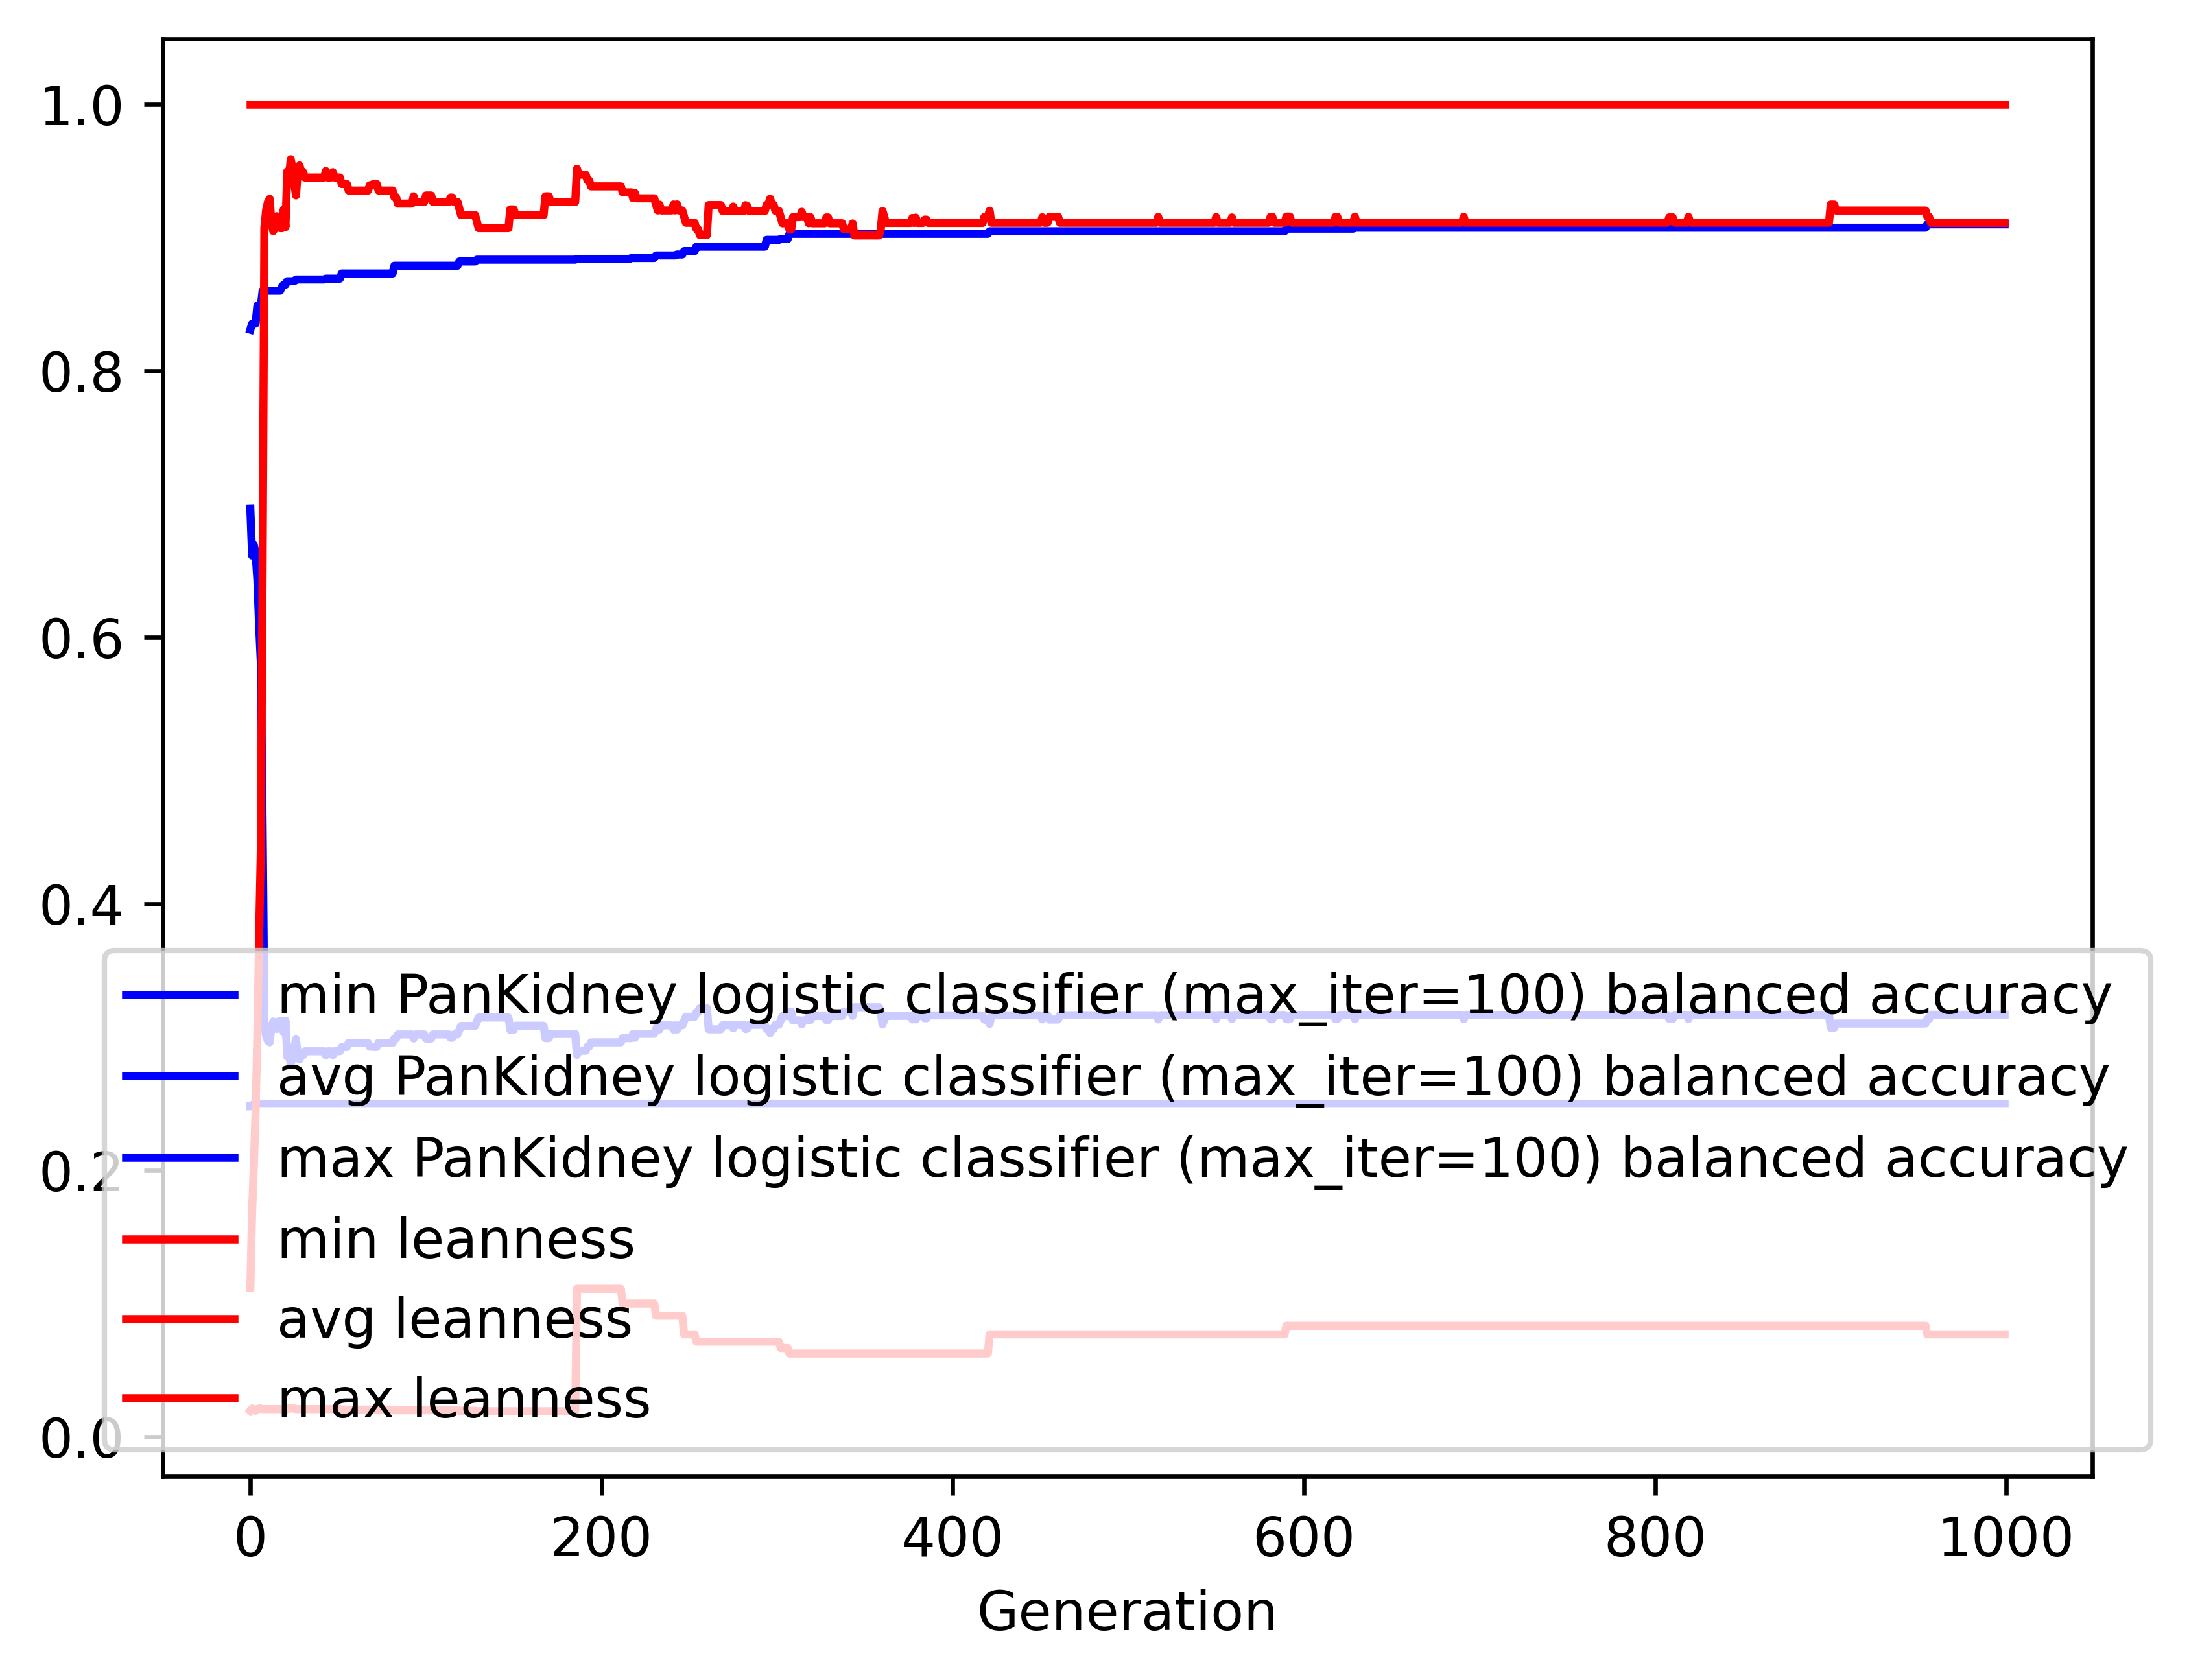

Source data for this figure (header and first rows):
gen, evals, gen_feats, explored, PanKidney logistic classifier (max_iter=…, PanKidney logistic classifier (max_iter=…, PanKidney logistic classifier (max_iter=…, PanKidney logistic classifier (max_iter=…, leanness_min, leanness_avg, leanness_max, leanness_std
0, 200, 4260, 4260, 0.2481, 0.6963, 0.8308, 0.1384, 0.01961, 0.1117, 1.0, 0.2032
1, 142, 2100, 4418, 0.2481, 0.6613, 0.8352, 0.1627, 0.02128, 0.1691, 1.0, 0.224
2, 151, 1082, 4560, 0.25, 0.6692, 0.8352, 0.1708, 0.02041, 0.2038, 1.0, 0.2636
3, 148, 887, 4710, 0.25, 0.6629, 0.8353, 0.1867, 0.01961, 0.2451, 1.0, 0.3046
4, 142, 540, 4840, 0.25, 0.6431, 0.8489, 0.2093, 0.02083, 0.3009, 1.0, 0.3488
5, 138, 477, 4983, 0.25, 0.6088, 0.8489, 0.2351, 0.02128, 0.3767, 1.0, 0.392
6, 146, 421, 5131, 0.25, 0.5802, 0.849, 0.2569, 0.02128, 0.4421, 1.0, 0.4265
7, 133, 308, 5263, 0.25, 0.4585, 0.86, 0.2562, 0.02083, 0.6559, 1.0, 0.4191
8, 126, 268, 5395, 0.25, 0.3084, 0.86, 0.169, 0.02083, 0.9074, 1.0, 0.2686
9, 125, 245, 5533, 0.25, 0.3007, 0.86, 0.1589, 0.02083, 0.9206, 1.0, 0.2497
10, 121, 240, 5660, 0.25, 0.2972, 0.86, 0.1561, 0.02083, 0.9264, 1.0, 0.2445
11, 115, 242, 5784, 0.25, 0.2961, 0.86, 0.1531, 0.02083, 0.9289, 1.0, 0.2375
12, 129, 268, 5933, 0.25, 0.3076, 0.86, 0.1701, 0.02083, 0.9109, 1.0, 0.2642
13, 129, 249, 6053, 0.25, 0.3117, 0.86, 0.1765, 0.02083, 0.9047, 1.0, 0.2742
14, 133, 257, 6180, 0.25, 0.3108, 0.86, 0.1744, 0.02083, 0.9067, 1.0, 0.2698
15, 117, 207, 6277, 0.25, 0.3061, 0.86, 0.1693, 0.02083, 0.9159, 1.0, 0.2565
16, 122, 245, 6397, 0.25, 0.3116, 0.86, 0.1764, 0.02083, 0.9081, 1.0, 0.2657
17, 128, 236, 6519, 0.25, 0.3122, 0.86, 0.178, 0.02083, 0.907, 1.0, 0.2689
18, 113, 232, 6622, 0.25, 0.3122, 0.8631, 0.1779, 0.02041, 0.9069, 1.0, 0.2693
19, 117, 235, 6731, 0.25, 0.3034, 0.8645, 0.1661, 0.02, 0.921, 1.0, 0.2484
20, 131, 248, 6844, 0.25, 0.3124, 0.8645, 0.1785, 0.02, 0.9077, 1.0, 0.2671
21, 132, 234, 6957, 0.25, 0.2854, 0.8671, 0.1354, 0.02128, 0.9495, 1.0, 0.1957
22, 124, 235, 7063, 0.25, 0.2884, 0.8671, 0.1412, 0.02128, 0.945, 1.0, 0.2046
23, 126, 242, 7195, 0.25, 0.2798, 0.8671, 0.1246, 0.02128, 0.9586, 1.0, 0.1749
24, 121, 219, 7301, 0.25, 0.284, 0.8671, 0.1352, 0.02128, 0.9518, 1.0, 0.1938
25, 125, 239, 7413, 0.25, 0.2922, 0.8671, 0.1492, 0.02128, 0.9406, 1.0, 0.2126
26, 136, 250, 7525, 0.25, 0.2983, 0.8684, 0.1594, 0.02083, 0.9315, 1.0, 0.2287
27, 121, 249, 7632, 0.25, 0.2862, 0.8684, 0.1384, 0.02083, 0.9495, 1.0, 0.1955
28, 126, 242, 7750, 0.25, 0.2832, 0.8684, 0.1324, 0.02083, 0.954, 1.0, 0.1863
29, 117, 231, 7864, 0.25, 0.2863, 0.8684, 0.1386, 0.02083, 0.9491, 1.0, 0.1975
30, 119, 212, 7958, 0.25, 0.2863, 0.8684, 0.1386, 0.02083, 0.9491, 1.0, 0.1975
31, 128, 227, 8049, 0.25, 0.2893, 0.8684, 0.1445, 0.02083, 0.9449, 1.0, 0.2051
32, 139, 239, 8150, 0.25, 0.2893, 0.8684, 0.1445, 0.02083, 0.9449, 1.0, 0.2051
33, 128, 245, 8253, 0.25, 0.2893, 0.8684, 0.1445, 0.02083, 0.9449, 1.0, 0.2051
34, 129, 232, 8352, 0.25, 0.2893, 0.8684, 0.1445, 0.02083, 0.9449, 1.0, 0.2051
35, 132, 222, 8453, 0.25, 0.2893, 0.8684, 0.1445, 0.02083, 0.9449, 1.0, 0.2051
36, 140, 278, 8565, 0.25, 0.2893, 0.8684, 0.1445, 0.02083, 0.9449, 1.0, 0.2051
37, 132, 234, 8667, 0.25, 0.2893, 0.8684, 0.1445, 0.02083, 0.9449, 1.0, 0.2051
38, 123, 224, 8763, 0.25, 0.2893, 0.8684, 0.1445, 0.02083, 0.9449, 1.0, 0.2051
39, 124, 250, 8876, 0.25, 0.2893, 0.8684, 0.1445, 0.02083, 0.9449, 1.0, 0.2051
40, 132, 253, 8973, 0.25, 0.2893, 0.8684, 0.1445, 0.02083, 0.9449, 1.0, 0.2051
41, 121, 223, 9067, 0.25, 0.2893, 0.8684, 0.1445, 0.02083, 0.9449, 1.0, 0.2051
42, 126, 247, 9177, 0.25, 0.2893, 0.8684, 0.1445, 0.02083, 0.9449, 1.0, 0.2051
43, 132, 245, 9272, 0.25, 0.2863, 0.869, 0.1386, 0.02083, 0.9498, 1.0, 0.1943
44, 121, 229, 9362, 0.25, 0.2894, 0.869, 0.1445, 0.02083, 0.9449, 1.0, 0.2051
45, 131, 233, 9465, 0.25, 0.2894, 0.869, 0.1445, 0.02083, 0.9449, 1.0, 0.2051
46, 118, 208, 9539, 0.25, 0.2894, 0.869, 0.1445, 0.02083, 0.9449, 1.0, 0.2051
47, 136, 252, 9640, 0.25, 0.2865, 0.869, 0.1395, 0.02083, 0.9489, 1.0, 0.1982
48, 132, 251, 9721, 0.25, 0.2894, 0.869, 0.1447, 0.02083, 0.9449, 1.0, 0.2051
49, 143, 252, 9818, 0.25, 0.2894, 0.869, 0.1447, 0.02083, 0.9449, 1.0, 0.2051
50, 131, 247, 9927, 0.25, 0.2894, 0.869, 0.1447, 0.02083, 0.9449, 1.0, 0.2051
51, 134, 233, 10021, 0.25, 0.2894, 0.869, 0.1447, 0.02083, 0.9449, 1.0, 0.2051
52, 127, 231, 10099, 0.25, 0.2925, 0.8729, 0.1504, 0.02041, 0.94, 1.0, 0.2151
53, 129, 220, 10157, 0.25, 0.2925, 0.8729, 0.1504, 0.02041, 0.94, 1.0, 0.2151
54, 125, 240, 10236, 0.25, 0.2925, 0.8729, 0.1504, 0.02041, 0.94, 1.0, 0.2151
55, 127, 241, 10321, 0.25, 0.2925, 0.8729, 0.1504, 0.02041, 0.94, 1.0, 0.2151
56, 113, 200, 10402, 0.25, 0.2956, 0.8729, 0.1559, 0.02041, 0.9351, 1.0, 0.2247
57, 128, 239, 10482, 0.25, 0.2956, 0.8729, 0.1559, 0.02041, 0.9351, 1.0, 0.2247
58, 117, 230, 10567, 0.25, 0.2956, 0.8729, 0.1559, 0.02041, 0.9351, 1.0, 0.2247
59, 135, 242, 10651, 0.25, 0.2956, 0.8729, 0.1559, 0.02041, 0.9351, 1.0, 0.2247
... 940 more rows
